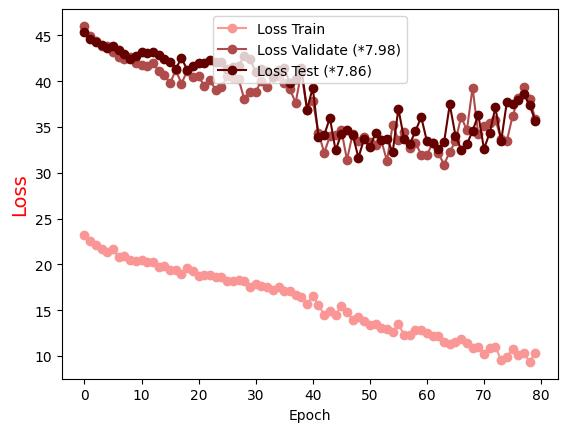

The data file committed next to this chart (first rows):
Epoch, Loss Train, Loss Validate (*7.98), Loss Test (*7.86)
0.0, 23.16, 46.02, 45.34
1.0, 22.56, 44.92, 44.65
2.0, 22.14, 44.37, 44.27
3.0, 21.66, 43.8, 43.99
4.0, 21.32, 43.82, 43.62
5.0, 21.67, 43.21, 43.88
6.0, 20.78, 42.62, 43.42
7.0, 20.94, 42.43, 42.97
8.0, 20.45, 42.69, 42.4
9.0, 20.39, 41.99, 42.71
10.0, 20.53, 41.74, 43.22
11.0, 20.28, 41.62, 43.03
12.0, 20.24, 41.97, 43.16
13.0, 19.76, 41.13, 42.83
14.0, 19.85, 40.71, 42.41
15.0, 19.38, 39.78, 42.11
16.0, 19.4, 41.2, 41.33
17.0, 18.97, 39.74, 42.52
18.0, 19.6, 41.11, 41.24
19.0, 19.26, 40.49, 41.63
20.0, 18.79, 40.57, 41.95
21.0, 18.82, 39.48, 42.03
22.0, 18.85, 40.1, 42.35
23.0, 18.58, 39.04, 42.08
24.0, 18.59, 39.34, 42.06
25.0, 18.19, 40.54, 41.37
26.0, 18.15, 40.33, 41.51
27.0, 18.33, 40.22, 41.68
28.0, 18.15, 38.05, 42.78
29.0, 17.49, 38.82, 42.39
30.0, 17.82, 38.83, 41.02
31.0, 17.69, 40.04, 41.33
32.0, 17.54, 39.33, 41.12
33.0, 17.21, 40.44, 40.48
34.0, 17.53, 40.59, 41.21
35.0, 17.1, 39.82, 41.4
36.0, 17.1, 39.12, 39.77
37.0, 16.62, 37.63, 40.28
38.0, 16.42, 40.99, 41.44
39.0, 15.69, 36.85, 36.9
40.0, 16.53, 37.88, 39.27
41.0, 15.58, 34.38, 33.92
42.0, 14.5, 32.19, 34.09
43.0, 14.93, 33.97, 36
44.0, 14.47, 34.09, 32.44
45.0, 15.49, 34.66, 34.22
46.0, 14.84, 31.42, 34.68
47.0, 13.95, 34.27, 34.15
48.0, 14.28, 33.49, 31.65
49.0, 13.8, 33.92, 33.71
50.0, 13.43, 33.4, 32.8
51.0, 13.53, 33.03, 34.32
52.0, 13.07, 33.53, 33.61
53.0, 12.96, 31.31, 33.73
54.0, 12.6, 35.23, 32.24
55.0, 13.49, 33.59, 36.99
56.0, 12.3, 34.41, 33.7
57.0, 12.26, 32.74, 33.12
58.0, 12.88, 33.29, 34.55
59.0, 12.87, 31.97, 36.09
... 20 more rows
